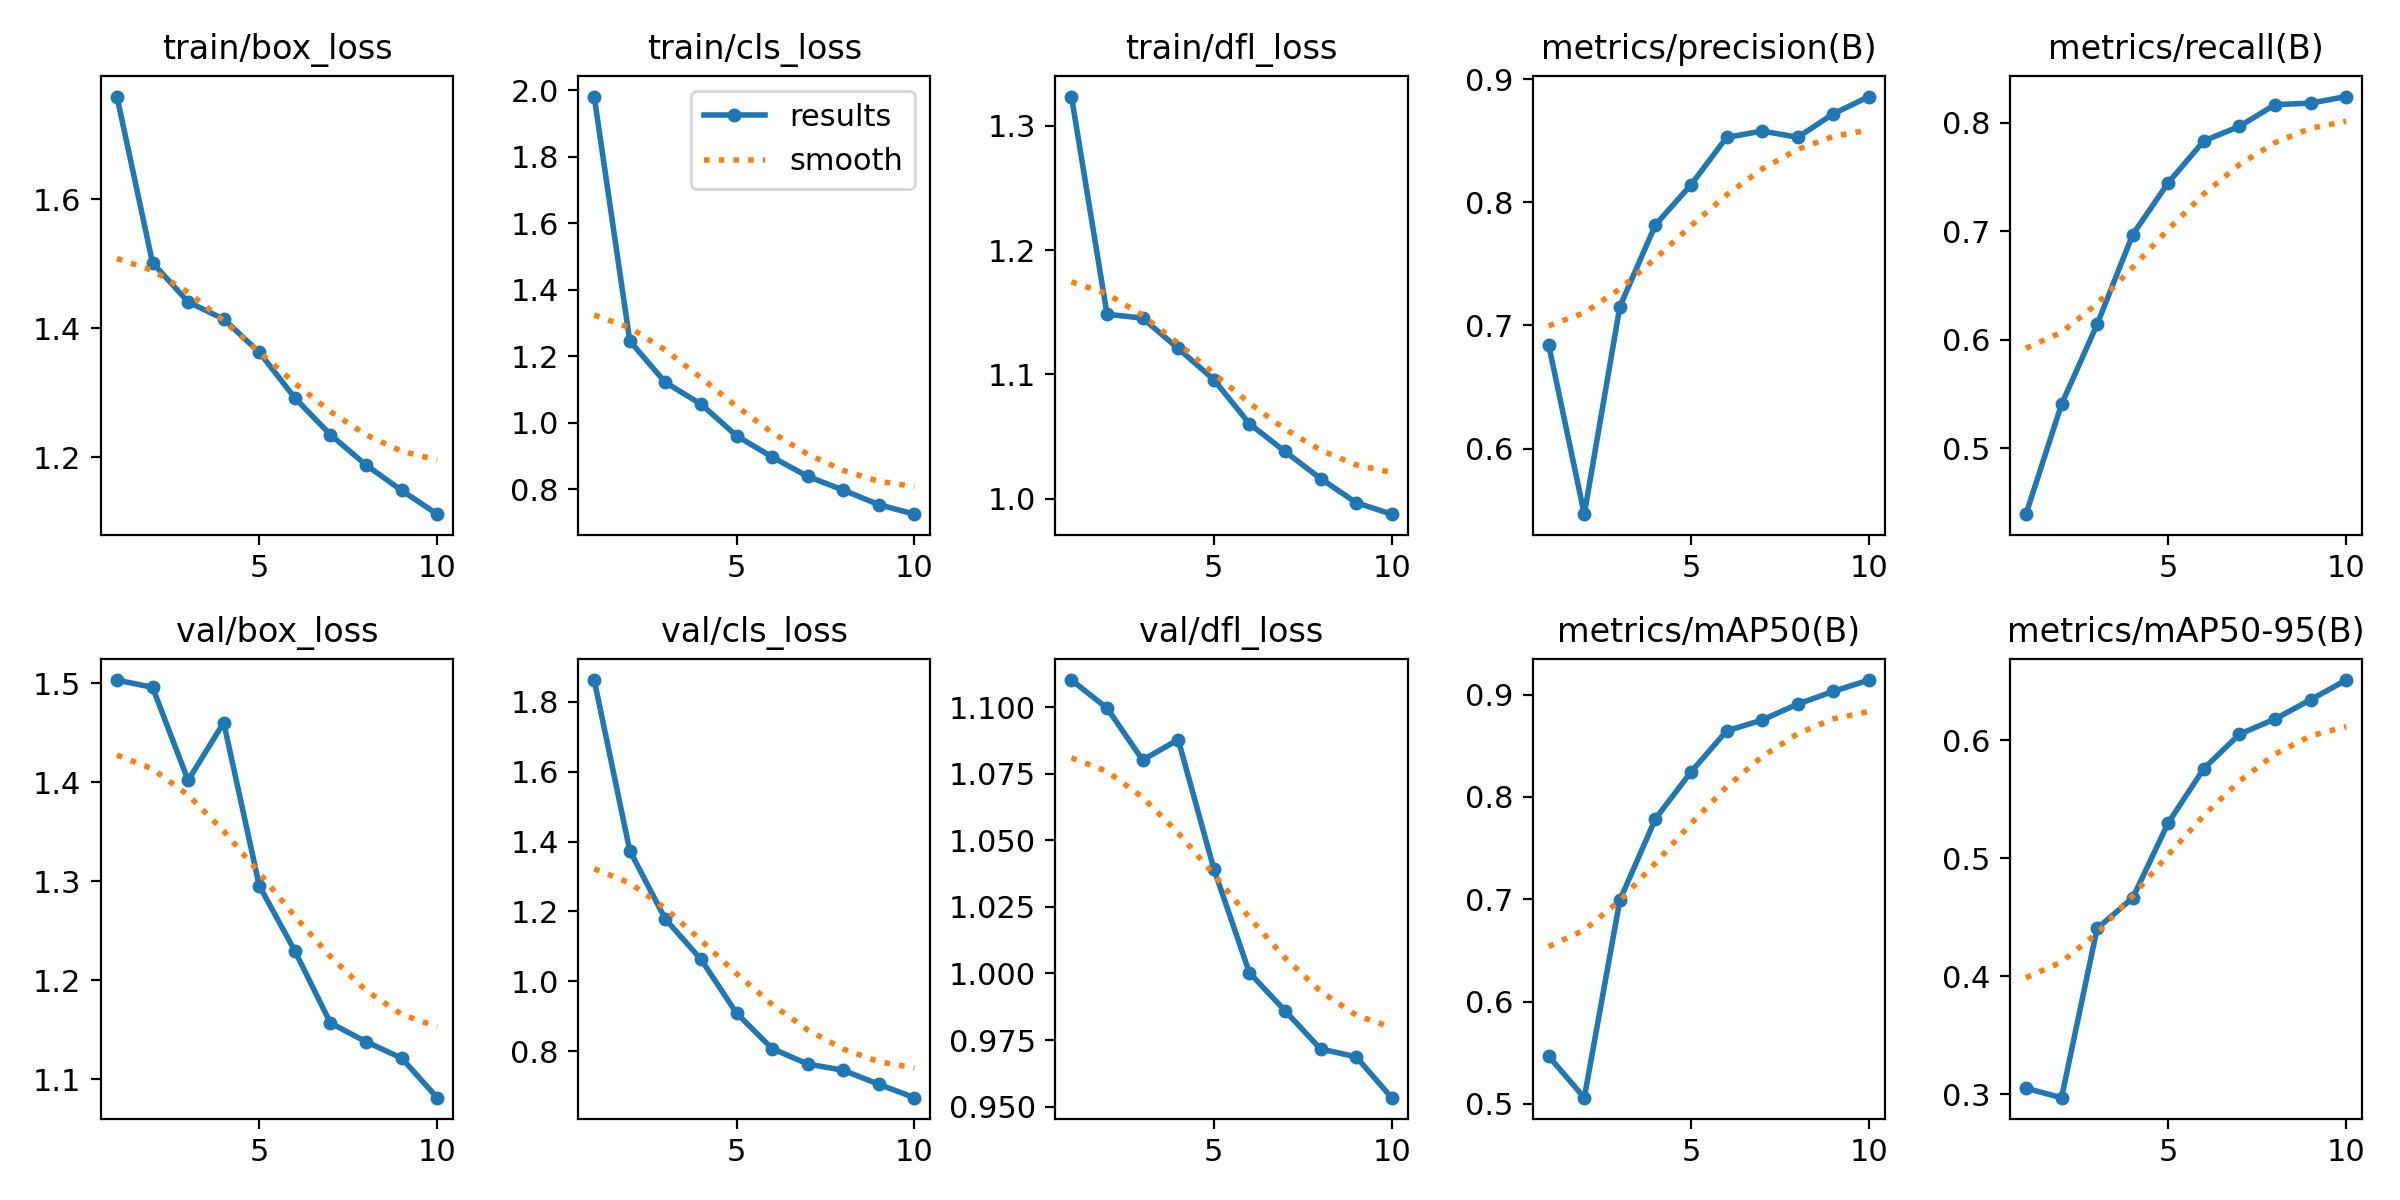

The file beside this chart, header and first rows:
epoch, time, train/box_loss, train/cls_loss, train/dfl_loss, metrics/precision(B), metrics/recall(B), metrics/mAP50(B), metrics/mAP50-95(B), val/box_loss, val/cls_loss, val/dfl_loss, lr/pg0, lr/pg1, lr/pg2
1, 25.84, 1.76, 1.981, 1.323, 0.6842, 0.439, 0.5464, 0.305, 1.503, 1.862, 1.11, 0.0006603, 0.0006603, 0.0006603
2, 46.06, 1.502, 1.246, 1.148, 0.5468, 0.5404, 0.506, 0.297, 1.496, 1.374, 1.1, 0.001196, 0.001196, 0.001196
3, 63.3, 1.441, 1.121, 1.145, 0.7153, 0.6142, 0.6991, 0.4405, 1.402, 1.178, 1.08, 0.001599, 0.001599, 0.001599
4, 80.71, 1.414, 1.056, 1.121, 0.7816, 0.697, 0.7787, 0.4663, 1.46, 1.063, 1.088, 0.001406, 0.001406, 0.001406
5, 98.05, 1.363, 0.9603, 1.096, 0.8142, 0.7449, 0.8244, 0.5301, 1.295, 0.9088, 1.039, 0.001208, 0.001208, 0.001208
6, 116.6, 1.292, 0.8966, 1.06, 0.8526, 0.7834, 0.8645, 0.576, 1.23, 0.8073, 1, 0.00101, 0.00101, 0.00101
7, 133.9, 1.235, 0.838, 1.038, 0.8577, 0.7969, 0.8752, 0.6051, 1.157, 0.7632, 0.986, 0.000812, 0.000812, 0.000812
8, 151.1, 1.188, 0.797, 1.016, 0.8527, 0.8169, 0.8908, 0.618, 1.138, 0.7451, 0.9716, 0.000614, 0.000614, 0.000614
9, 168.4, 1.148, 0.7531, 0.9969, 0.8718, 0.8183, 0.9032, 0.6344, 1.121, 0.7049, 0.9687, 0.000416, 0.000416, 0.000416
10, 186.9, 1.111, 0.7246, 0.9877, 0.8858, 0.8244, 0.9142, 0.6511, 1.081, 0.6668, 0.9533, 0.000218, 0.000218, 0.000218
